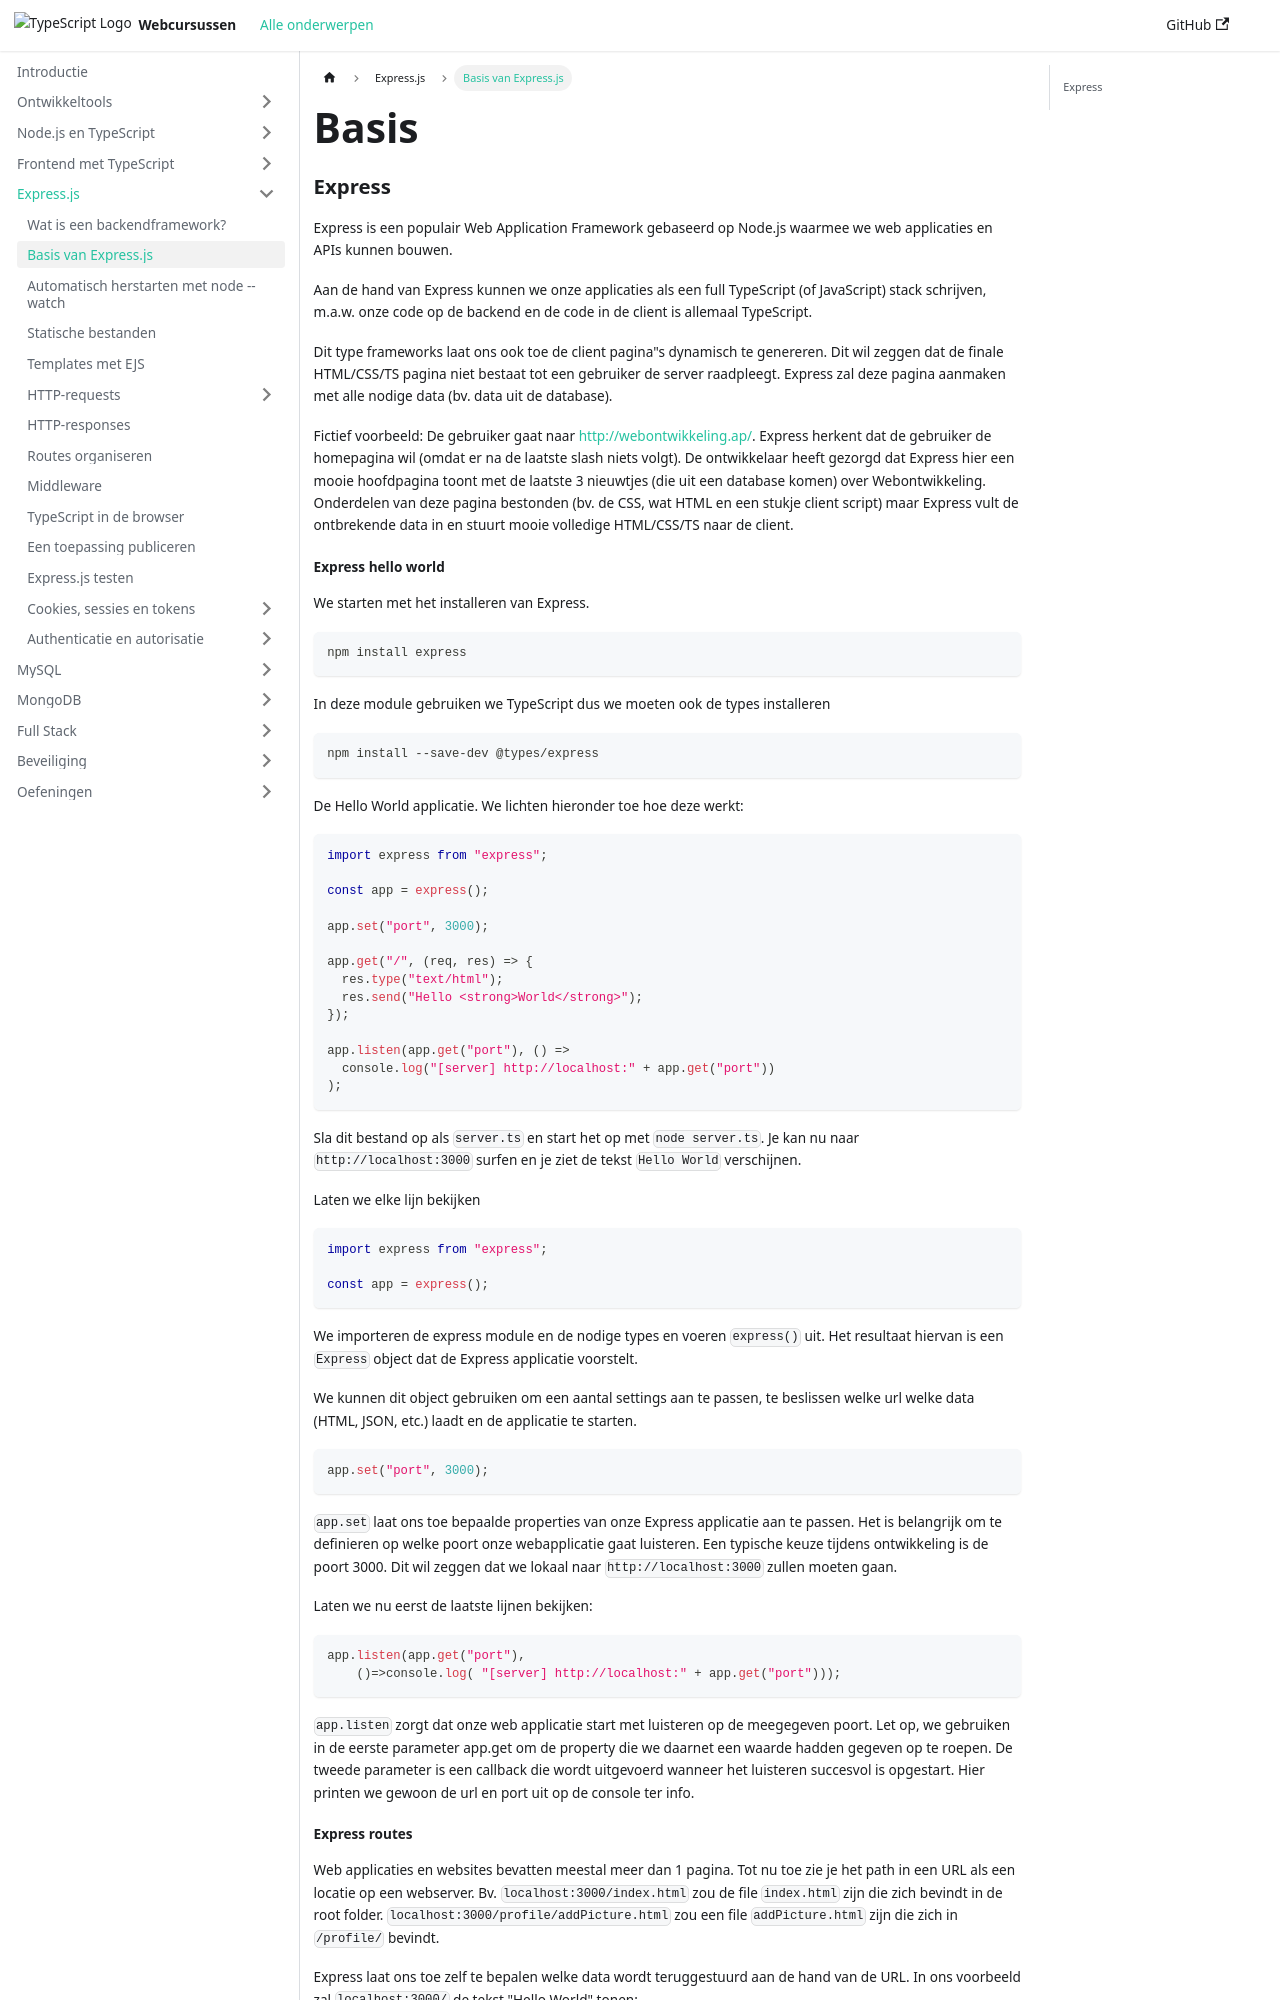

repository: similonap/web-monorepo-docusaurus · page: express.js/basis.html · generator: docusaurus

# Basis

### Express

Express is een populair Web Application Framework gebaseerd op Node.js waarmee we web applicaties en APIs kunnen bouwen.

Aan de hand van Express kunnen we onze applicaties als een full TypeScript (of JavaScript) stack schrijven, m.a.w. onze code op de backend en de code in de client is allemaal TypeScript.

Dit type frameworks laat ons ook toe de client pagina"s dynamisch te genereren. Dit wil zeggen dat de finale HTML/CSS/TS pagina niet bestaat tot een gebruiker de server raadpleegt. Express zal deze pagina aanmaken met alle nodige data (bv. data uit de database).

Fictief voorbeeld: De gebruiker gaat naar http://webontwikkeling.ap/. Express herkent dat de gebruiker de homepagina wil (omdat er na de laatste slash niets volgt). De ontwikkelaar heeft gezorgd dat Express hier een mooie hoofdpagina toont met de laatste 3 nieuwtjes (die uit een database komen) over Webontwikkeling. Onderdelen van deze pagina bestonden (bv. de CSS, wat HTML en een stukje client script) maar Express vult de ontbrekende data in en stuurt mooie volledige HTML/CSS/TS naar de client.
